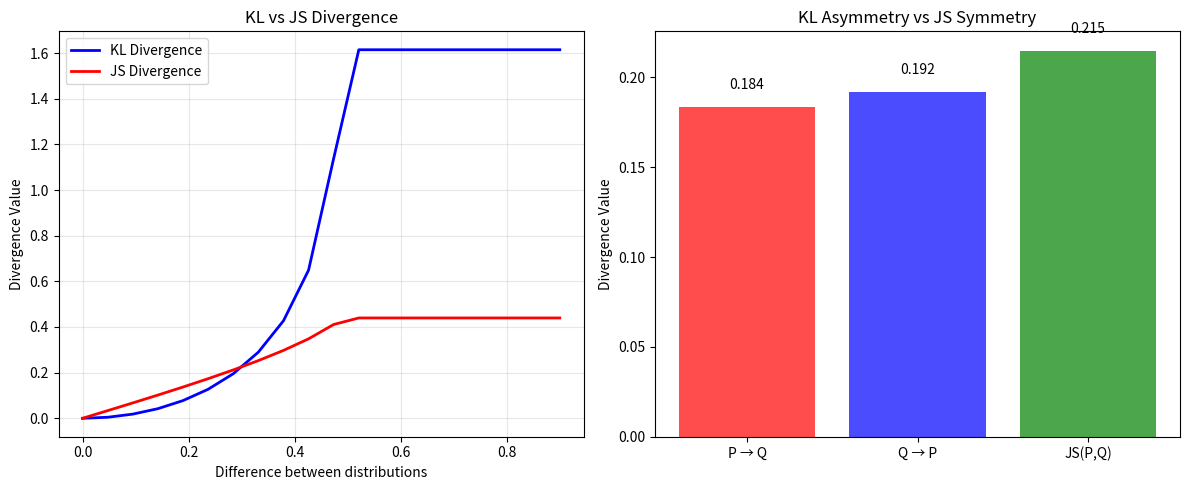
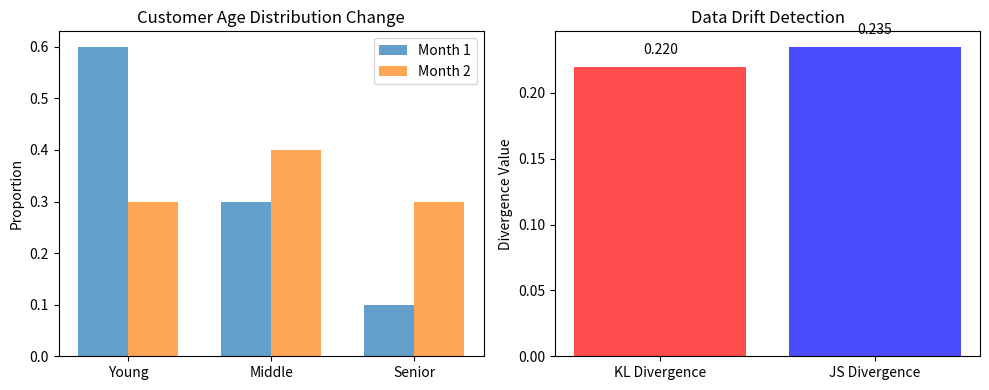

Reproduce these figures in Python, in order.
# =============================================================================
# KL DIVERGENCE vs JS DIVERGENCE - SIMPLE EXPLANATION
# =============================================================================

import numpy as np
import matplotlib.pyplot as plt
from scipy.spatial.distance import jensenshannon

print("=" * 70)
print("KL DIVERGENCE vs JS DIVERGENCE")
print("=" * 70)

# =============================================================================
# 1. KL DIVERGENCE - The "Surprise" Measure
# =============================================================================
print("\n1. KL DIVERGENCE (Kullback-Leibler)")
print("   → 'How SURPRISED would you be if you expected P but saw Q?'")

def kl_divergence(p, q):
    """Calculate KL Divergence between two distributions"""
    # Add small epsilon to avoid log(0)
    p_safe = np.clip(p, 1e-10, 1)
    q_safe = np.clip(q, 1e-10, 1)
    return np.sum(p_safe * np.log(p_safe / q_safe))

# Example 1: Small difference
print("\n--- EXAMPLE 1: Small Difference ---")
p1 = np.array([0.4, 0.3, 0.3])  # Expected distribution
q1 = np.array([0.35, 0.35, 0.3]) # Actual distribution (slightly different)

kl1 = kl_divergence(p1, q1)
print(f"Expected: {p1}")
print(f"Actual:   {q1}")
print(f"KL(P||Q) = {kl1:.6f}")

# Example 2: Large difference
print("\n--- EXAMPLE 2: Large Difference ---")
p2 = np.array([0.8, 0.2])  # Expected: 80% success
q2 = np.array([0.2, 0.8])  # Actual: 20% success (complete reversal)

kl2 = kl_divergence(p2, q2)
print(f"Expected: {p2}")
print(f"Actual:   {q2}")
print(f"KL(P||Q) = {kl2:.6f}")

# =============================================================================
# 2. JS DIVERGENCE - The "Symmetrical" Measure
# =============================================================================
print("\n2. JS DIVERGENCE (Jensen-Shannon)")
print("   → 'How different are P and Q on average?'")

def js_divergence(p, q):
    """Calculate JS Divergence between two distributions"""
    # JS is symmetric and always between 0 and 1
    return jensenshannon(p, q)

# Same examples with JS Divergence
print("\n--- EXAMPLE 1: Small Difference ---")
js1 = js_divergence(p1, q1)
print(f"Expected: {p1}")
print(f"Actual:   {q1}")
print(f"JS(P,Q) = {js1:.6f}")

print("\n--- EXAMPLE 2: Large Difference ---")
js2 = js_divergence(p2, q2)
print(f"Expected: {p2}")
print(f"Actual:   {q2}")
print(f"JS(P,Q) = {js2:.6f}")

# =============================================================================
# 3. KEY DIFFERENCES - Side by Side Comparison
# =============================================================================
print("\n" + "=" * 70)
print("KEY DIFFERENCES")
print("=" * 70)

# Create test cases to demonstrate differences
test_cases = [
    {
        "name": "Identical Distributions",
        "p": np.array([0.5, 0.5]),
        "q": np.array([0.5, 0.5])
    },
    {
        "name": "Small Difference", 
        "p": np.array([0.6, 0.4]),
        "q": np.array([0.55, 0.45])
    },
    {
        "name": "Large Difference",
        "p": np.array([0.9, 0.1]),
        "q": np.array([0.1, 0.9])
    },
    {
        "name": "Zero in Q (KL problem)",
        "p": np.array([0.5, 0.5]),
        "q": np.array([1.0, 0.0])  # This breaks KL!
    }
]

print("\nCOMPARISON TABLE:")
print("-" * 80)
print(f"{'Case':<20} {'KL(P||Q)':<12} {'KL(Q||P)':<12} {'JS(P,Q)':<12} {'Symmetric?'}")
print("-" * 80)

for case in test_cases:
    p, q = case["p"], case["q"]
    
    try:
        kl_pq = kl_divergence(p, q)
    except:
        kl_pq = float('inf')
    
    try:
        kl_qp = kl_divergence(q, p)
    except:
        kl_qp = float('inf')
    
    js = js_divergence(p, q)
    
    symmetric_kl = abs(kl_pq - kl_qp) < 1e-10
    
    print(f"{case['name']:<20} {kl_pq:<12.6f} {kl_qp:<12.6f} {js:<12.6f} {'Yes' if symmetric_kl else 'NO!'}")

# =============================================================================
# 4. VISUAL COMPARISON
# =============================================================================
print("\n" + "=" * 70)
print("VISUAL COMPARISON")
print("=" * 70)

# Create a range of differences and compare KL vs JS
differences = np.linspace(0, 0.9, 20)
kl_values = []
js_values = []

p_base = np.array([0.5, 0.5])

for diff in differences:
    q_test = np.array([0.5 + diff, 0.5 - diff])
    q_test = np.clip(q_test, 0.01, 0.99)  # Avoid zeros
    q_test = q_test / np.sum(q_test)  # Renormalize
    
    kl_values.append(kl_divergence(p_base, q_test))
    js_values.append(js_divergence(p_base, q_test))

plt.figure(figsize=(12, 5))

plt.subplot(1, 2, 1)
plt.plot(differences, kl_values, 'b-', label='KL Divergence', linewidth=2)
plt.plot(differences, js_values, 'r-', label='JS Divergence', linewidth=2)
plt.xlabel('Difference between distributions')
plt.ylabel('Divergence Value')
plt.title('KL vs JS Divergence')
plt.legend()
plt.grid(True, alpha=0.3)

plt.subplot(1, 2, 2)
# Show the asymmetry of KL
p_asym = np.array([0.7, 0.3])
q_asym = np.array([0.4, 0.6])

kl_pq = kl_divergence(p_asym, q_asym)
kl_qp = kl_divergence(q_asym, p_asym)
js_both = js_divergence(p_asym, q_asym)

categories = ['P → Q', 'Q → P', 'JS(P,Q)']
values = [kl_pq, kl_qp, js_both]
colors = ['red', 'blue', 'green']

plt.bar(categories, values, color=colors, alpha=0.7)
plt.ylabel('Divergence Value')
plt.title('KL Asymmetry vs JS Symmetry')
for i, v in enumerate(values):
    plt.text(i, v + 0.01, f'{v:.3f}', ha='center')

plt.tight_layout()
plt.show()

# =============================================================================
# 5. REAL-WORLD ANALOGIES
# =============================================================================
print("\n" + "=" * 70)
print("REAL-WORLD ANALOGIES")
print("=" * 70)

print("""
KL DIVERGENCE (Asymmetric):
→ "How surprised would a WEATHER FORECASTER be if they predicted 
   80% sun but it rained all week?"
   
   KL(Prediction||Reality) = High surprise!
   KL(Reality||Prediction) = Different calculation!

JS DIVERGENCE (Symmetric):  
→ "How different are the WEATHER PATTERNS in Seattle vs Miami?"
   
   Same result regardless of which city you put first!
""")

# =============================================================================
# 6. WHEN TO USE WHICH?
# =============================================================================
print("\n" + "=" * 70)
print("WHEN TO USE WHICH?")
print("=" * 70)

use_cases = [
    {
        "situation": "You have a TRUE distribution and a PREDICTED distribution",
        "recommendation": "KL DIVERGENCE",
        "reason": "Measures how 'wrong' the prediction is from truth"
    },
    {
        "situation": "Comparing TWO distributions without 'true' vs 'predicted'",
        "recommendation": "JS DIVERGENCE", 
        "reason": "Symmetric - gives same result either way"
    },
    {
        "situation": "Distributions might have ZERO probabilities",
        "recommendation": "JS DIVERGENCE",
        "reason": "Handles zeros gracefully (KL can be infinite)"
    },
    {
        "situation": "You need results between 0 and 1",
        "recommendation": "JS DIVERGENCE",
        "reason": "Always between 0 (same) and 1 (completely different)"
    },
    {
        "situation": "Information theory applications",
        "recommendation": "KL DIVERGENCE", 
        "reason": "Direct interpretation as 'bits of surprise'"
    }
]

print("\nDECISION GUIDE:")
print("-" * 80)
for i, case in enumerate(use_cases, 1):
    print(f"\n{i}. {case['situation']}")
    print(f"   → USE: {case['recommendation']}")
    print(f"   💡 {case['reason']}")

# =============================================================================
# 7. PRACTICAL EXAMPLE: Data Drift Detection
# =============================================================================
print("\n" + "=" * 70)
print("PRACTICAL EXAMPLE: Data Drift Detection")
print("=" * 70)

# Simulate feature distributions over time
print("\nMonitoring customer age distribution changes:")

# Month 1: Mostly young customers
month1 = np.array([0.6, 0.3, 0.1])  # Young: 60%, Middle: 30%, Senior: 10%

# Month 2: Distribution shifted
month2 = np.array([0.3, 0.4, 0.3])  # Young: 30%, Middle: 40%, Senior: 30%

age_groups = ['Young', 'Middle', 'Senior']

# Calculate both divergences
kl_drift = kl_divergence(month1, month2)
js_drift = js_divergence(month1, month2)

print(f"Month 1: {month1}")
print(f"Month 2: {month2}")
print(f"KL Divergence: {kl_drift:.4f}")
print(f"JS Divergence: {js_drift:.4f}")

# Plot the comparison
plt.figure(figsize=(10, 4))

plt.subplot(1, 2, 1)
x_pos = np.arange(len(age_groups))
width = 0.35
plt.bar(x_pos - width/2, month1, width, label='Month 1', alpha=0.7)
plt.bar(x_pos + width/2, month2, width, label='Month 2', alpha=0.7)
plt.xticks(x_pos, age_groups)
plt.ylabel('Proportion')
plt.title('Customer Age Distribution Change')
plt.legend()

plt.subplot(1, 2, 2)
divergences = [kl_drift, js_drift]
labels = ['KL Divergence', 'JS Divergence']
colors = ['red', 'blue']
plt.bar(labels, divergences, color=colors, alpha=0.7)
plt.ylabel('Divergence Value')
plt.title('Data Drift Detection')
for i, v in enumerate(divergences):
    plt.text(i, v + 0.01, f'{v:.3f}', ha='center')

plt.tight_layout()
plt.show()

print("\n" + "=" * 70)
print("SUMMARY")
print("=" * 70)

print("""
KL DIVERGENCE:
✓ Asymmetric: KL(P||Q) ≠ KL(Q||P)
✓ Can be infinite if Q has zeros where P doesn't
✓ Interpretation: "Surprise when expecting P but seeing Q"
✓ Common in: Information theory, machine learning loss functions

JS DIVERGENCE:
✓ Symmetric: JS(P,Q) = JS(Q,P)  
✓ Always between 0 and 1
✓ Handles zero probabilities gracefully
✓ Interpretation: "Average difference between distributions"
✓ Common in: Distribution comparison, clustering, data drift
""")

"""
======================================================================
KL DIVERGENCE vs JS DIVERGENCE
======================================================================

1. KL DIVERGENCE (Kullback-Leibler)
   → 'How SURPRISED would you be if you expected P but saw Q?'

--- EXAMPLE 1: Small Difference ---
Expected: [0.4 0.3 0.3]
Actual:   [0.35 0.35 0.3 ]
KL(P||Q) = 0.007167

--- EXAMPLE 2: Large Difference ---
Expected: [0.8 0.2]
Actual:   [0.2 0.8]
KL(P||Q) = 0.831777

2. JS DIVERGENCE (Jensen-Shannon)
   → 'How different are P and Q on average?'

--- EXAMPLE 1: Small Difference ---
Expected: [0.4 0.3 0.3]
Actual:   [0.35 0.35 0.3 ]
JS(P,Q) = 0.042384

--- EXAMPLE 2: Large Difference ---
Expected: [0.8 0.2]
Actual:   [0.2 0.8]
JS(P,Q) = 0.439027

======================================================================
KEY DIFFERENCES
======================================================================

COMPARISON TABLE:
--------------------------------------------------------------------------------
Case                 KL(P||Q)     KL(Q||P)     JS(P,Q)      Symmetric?
--------------------------------------------------------------------------------
Identical Distributions 0.000000     0.000000     0.000000     Yes
Small Difference     0.005094     0.005146     0.035768     NO!
Large Difference     1.757780     1.757780     0.606683     Yes
Zero in Q (KL problem) 10.819778    0.693147     0.464501     NO!

======================================================================
VISUAL COMPARISON
======================================================================


======================================================================
REAL-WORLD ANALOGIES
======================================================================

KL DIVERGENCE (Asymmetric):
→ "How surprised would a WEATHER FORECASTER be if they predicted 
   80% sun but it rained all week?"
   
   KL(Prediction||Reality) = High surprise!
   KL(Reality||Prediction) = Different calculation!

JS DIVERGENCE (Symmetric):  
→ "How different are the WEATHER PATTERNS in Seattle vs Miami?"
   
   Same result regardless of which city you put first!


======================================================================
WHEN TO USE WHICH?
======================================================================

DECISION GUIDE:
--------------------------------------------------------------------------------

1. You have a TRUE distribution and a PREDICTED distribution
   → USE: KL DIVERGENCE
   💡 Measures how 'wrong' the prediction is from truth

2. Comparing TWO distributions without 'true' vs 'predicted'
   → USE: JS DIVERGENCE
   💡 Symmetric - gives same result either way

3. Distributions might have ZERO probabilities
   → USE: JS DIVERGENCE
   💡 Handles zeros gracefully (KL can be infinite)

4. You need results between 0 and 1
   → USE: JS DIVERGENCE
   💡 Always between 0 (same) and 1 (completely different)

5. Information theory applications
   → USE: KL DIVERGENCE
   💡 Direct interpretation as 'bits of surprise'

======================================================================
PRACTICAL EXAMPLE: Data Drift Detection
======================================================================

Monitoring customer age distribution changes:
Month 1: [0.6 0.3 0.1]
Month 2: [0.3 0.4 0.3]
KL Divergence: 0.2197
JS Divergence: 0.2350


======================================================================
SUMMARY
======================================================================

KL DIVERGENCE:
✓ Asymmetric: KL(P||Q) ≠ KL(Q||P)
✓ Can be infinite if Q has zeros where P doesn't
✓ Interpretation: "Surprise when expecting P but seeing Q"
✓ Common in: Information theory, machine learning loss functions

JS DIVERGENCE:
✓ Symmetric: JS(P,Q) = JS(Q,P)  
✓ Always between 0 and 1
✓ Handles zero probabilities gracefully
✓ Interpretation: "Average difference between distributions"
✓ Common in: Distribution comparison, clustering, data drift

"""